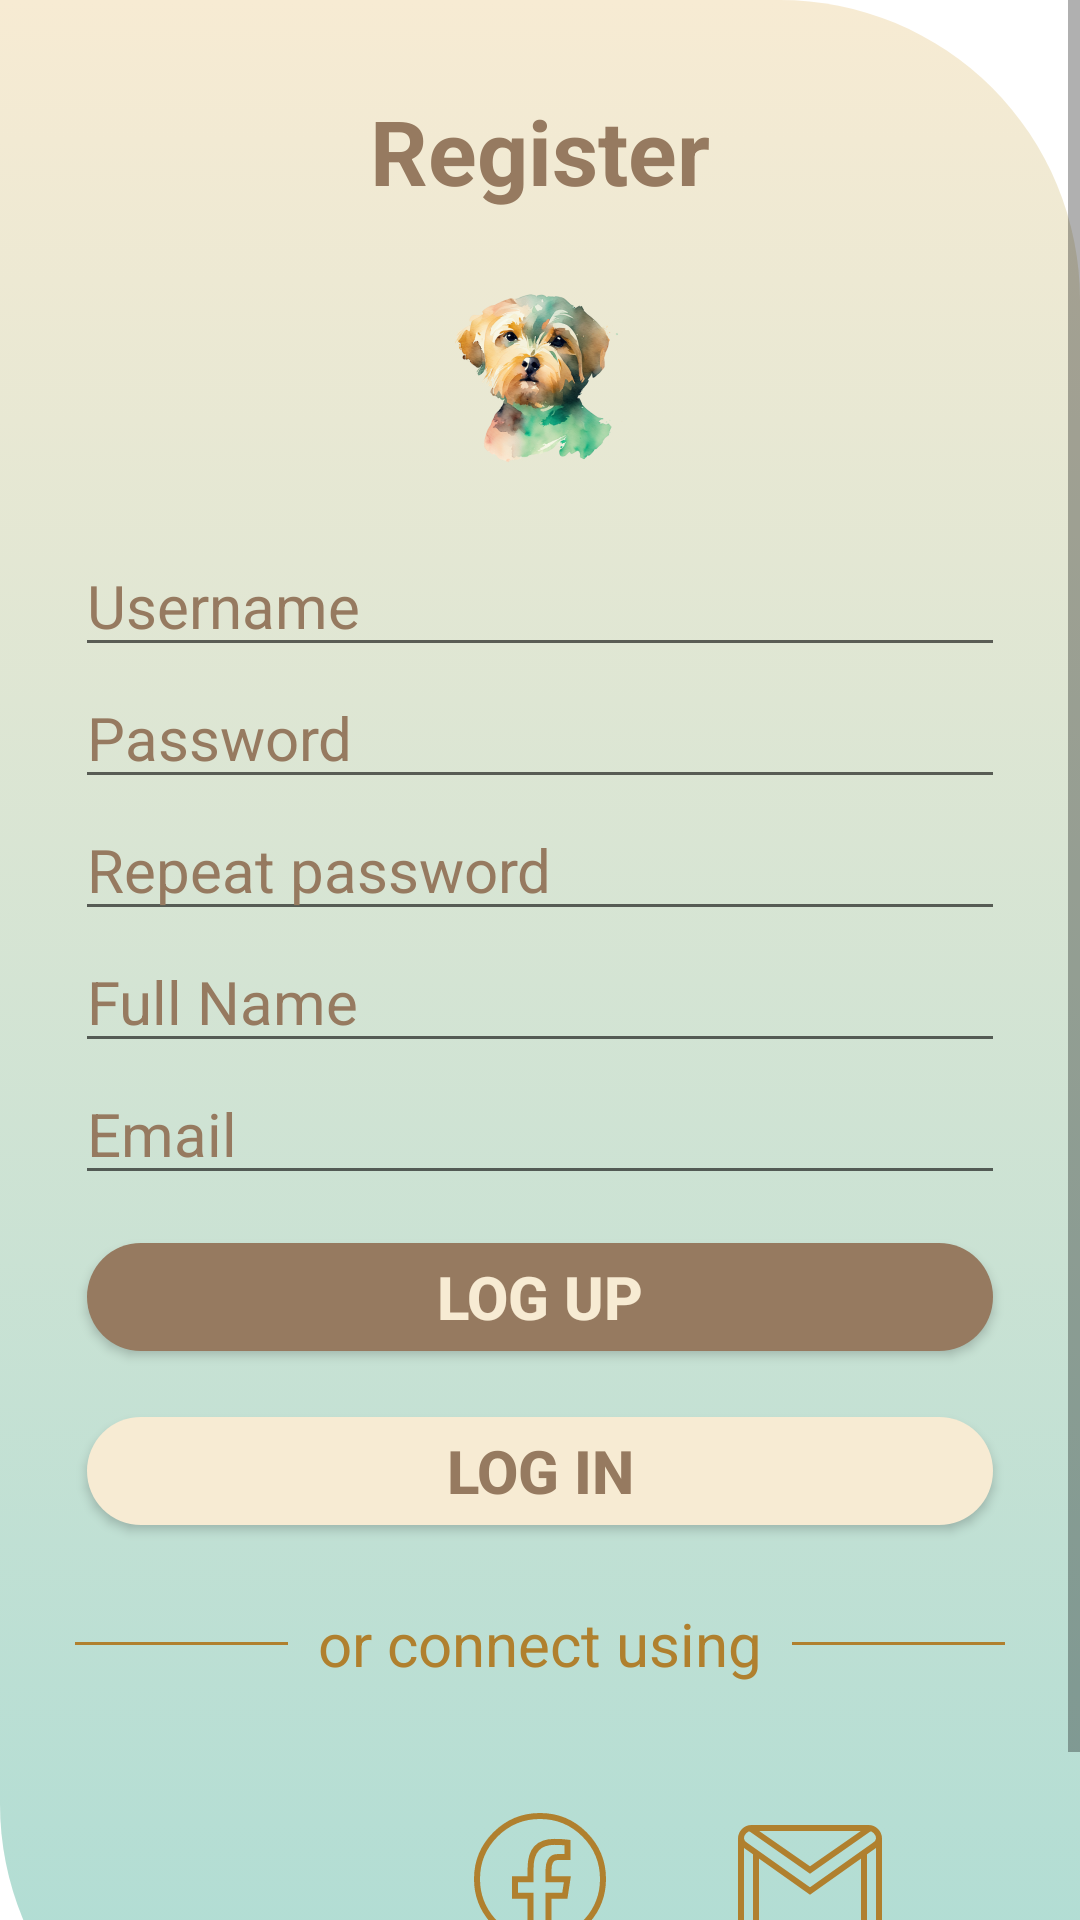

This screen was rendered from an Android layout file. Write that file and the resources it references.
<!-- AndroidManifest.xml: application theme Theme.Dogs -->
<!-- res/layout/activity_user_register.xml -->
<?xml version="1.0" encoding="utf-8"?>
<ScrollView xmlns:android="http://schemas.android.com/apk/res/android"
    xmlns:app="http://schemas.android.com/apk/res-auto"
    xmlns:tools="http://schemas.android.com/tools"
    android:layout_width="match_parent"
    android:layout_height="match_parent"
    >
    <androidx.constraintlayout.widget.ConstraintLayout
        android:layout_width="match_parent"
        android:layout_height="match_parent"
        android:background="@drawable/background_card_view_login"
        android:theme="@style/Theme_login">

        <TextView
            android:id="@+id/tvTitleSingIn"
            android:layout_width="match_parent"
            android:layout_height="wrap_content"
            android:gravity="center"
            android:text="@string/title_sing_up"
            android:textAlignment="center"
            style="@style/Theme_Text_Title_1"
            app:layout_constraintTop_toTopOf="parent" />

        <ImageView
            android:id="@+id/ivLogo"
            android:layout_width="wrap_content"
            android:layout_height="wrap_content"
            android:src="@mipmap/ic_app_foreground"
            app:layout_constraintEnd_toEndOf="parent"
            app:layout_constraintHorizontal_bias="0.498"
            app:layout_constraintStart_toStartOf="parent"
            app:layout_constraintTop_toBottomOf="@+id/tvTitleSingIn" />

        <androidx.appcompat.widget.LinearLayoutCompat
            android:id="@+id/linearLayoutCompat"
            android:layout_width="match_parent"
            android:layout_height="wrap_content"
            android:orientation="vertical"
            android:theme="@style/Theme_login"
            app:layout_constraintBottom_toTopOf="@+id/tvOrSocialNetwork"
            app:layout_constraintTop_toBottomOf="@+id/ivLogo"
            tools:layout_editor_absoluteX="25dp">

            <EditText
                android:id="@+id/editTextUsername"
                android:layout_width="match_parent"
                android:layout_height="wrap_content"
                android:hint="@string/hint_username"
                android:inputType="text"
                android:autofillHints="@string/hint_username" />

            <EditText
                android:id="@+id/editTextPassword"
                android:layout_width="match_parent"
                android:layout_height="wrap_content"
                android:hint="@string/hint_password"
                android:inputType="textPassword"
                android:autofillHints="@string/hint_password" />

            <EditText
                android:id="@+id/editTextPassword2"
                android:layout_width="match_parent"
                android:layout_height="wrap_content"
                android:hint="@string/hint_repeat_password"
                android:inputType="textPassword"
                android:autofillHints="@string/hint_password" />

            <EditText
                android:id="@+id/editTextName"
                android:layout_width="match_parent"
                android:layout_height="wrap_content"
                android:hint="@string/hint_name"
                android:inputType="text"
                android:autofillHints="@string/hint_name" />

            <EditText
                android:id="@+id/editTextEmail"
                android:layout_width="match_parent"
                android:layout_height="wrap_content"
                android:hint="@string/hint_email"
                android:inputType="textEmailAddress"
                android:autofillHints="@string/hint_email" />

            <androidx.appcompat.widget.AppCompatButton
                android:id="@+id/btRegister"
                android:layout_width="match_parent"
                android:layout_height="wrap_content"
                android:layout_marginTop="10dp"
                android:text="@string/register_button"
                android:theme="@style/Theme_primary_button" />

            <androidx.appcompat.widget.AppCompatButton
                android:id="@+id/btLogin"
                android:layout_width="match_parent"
                android:layout_height="wrap_content"
                android:layout_marginTop="10dp"
                android:text="@string/login_button"
                android:theme="@style/Theme_secondary_button" />

        </androidx.appcompat.widget.LinearLayoutCompat>

        <TextView
            android:id="@+id/tvOrSocialNetwork"
            android:layout_width="wrap_content"
            android:layout_height="wrap_content"
            android:layout_margin="10dp"
            android:gravity="center"
            android:padding="10dp"
            android:text="@string/text_social_network"
            android:textAlignment="center"
            android:theme="@style/Theme_Text_Title_3"
            app:layout_constraintBottom_toTopOf="@id/btFacebook"
            app:layout_constraintEnd_toEndOf="parent"
            app:layout_constraintStart_toStartOf="parent"
            app:layout_constraintTop_toBottomOf="@+id/linearLayoutCompat" />

        <ImageButton
            android:id="@+id/btFacebook"
            android:layout_width="wrap_content"
            android:layout_height="wrap_content"
            android:layout_marginTop="20dp"
            android:background="@android:color/transparent"
            android:maxWidth="10dp"
            android:maxHeight="10dp"
            android:src="@drawable/facebook"
            app:layout_constraintBottom_toBottomOf="parent"
            app:layout_constraintEnd_toEndOf="parent"
            app:layout_constraintStart_toStartOf="parent"
            app:layout_constraintTop_toBottomOf="@+id/tvOrSocialNetwork"

            app:tint="@color/brown_3" />

        <ImageButton
            android:id="@+id/btGmail"
            android:layout_width="wrap_content"
            android:layout_height="wrap_content"
            android:background="@android:color/transparent"
            android:maxWidth="10dp"
            android:maxHeight="10dp"
            android:src="@drawable/gmail"
            app:layout_constraintBottom_toBottomOf="@+id/btFacebook"
            app:layout_constraintEnd_toEndOf="parent"

            app:layout_constraintStart_toEndOf="@+id/btFacebook"
            app:layout_constraintTop_toTopOf="@+id/btFacebook"
            app:tint="@color/brown_3" />

        <ImageButton
            android:id="@+id/btTwiter"
            android:layout_width="wrap_content"
            android:layout_height="wrap_content"
            android:background="@android:color/transparent"
            android:maxWidth="10dp"
            android:maxHeight="10dp"
            android:src="@drawable/twitter"
            app:layout_constraintBottom_toBottomOf="@+id/btFacebook"
            app:layout_constraintEnd_toStartOf="@+id/btFacebook"
            app:layout_constraintStart_toStartOf="parent"
            app:layout_constraintTop_toTopOf="@+id/btFacebook"
            android:contentDescription="twitter"
            app:tint="@color/brown_3" />

        <View
            android:id="@+id/divider2"
            android:layout_width="0dp"
            android:layout_height="1dp"
            android:theme="@style/Theme_line"
            app:layout_constraintBottom_toBottomOf="@+id/tvOrSocialNetwork"
            app:layout_constraintEnd_toStartOf="@+id/tvOrSocialNetwork"
            app:layout_constraintStart_toStartOf="parent"
            app:layout_constraintTop_toTopOf="@+id/tvOrSocialNetwork" />

        <View
            android:id="@+id/divider"
            android:layout_width="0dp"
            android:layout_height="1dp"
            android:background="@color/brown_3"
            app:layout_constraintBottom_toBottomOf="@+id/tvOrSocialNetwork"
            app:layout_constraintEnd_toEndOf="parent"
            app:layout_constraintStart_toEndOf="@+id/tvOrSocialNetwork"
            app:layout_constraintTop_toTopOf="@+id/tvOrSocialNetwork" />

    </androidx.constraintlayout.widget.ConstraintLayout>

</ScrollView>
<!-- resources referenced by this layout -->
<resources>
  <color name="brown_3">#B0802E</color>
  <!-- drawable background_card_view_login (drawable) -->
  <selector xmlns:android="http://schemas.android.com/apk/res/android">
  
      <item>
          <shape android:shape="rectangle">
              <corners android:bottomLeftRadius="100dp" android:topRightRadius="100dp" />
              <gradient android:startColor="@color/light_brown_1" android:endColor="@color/light_green_1" android:angle="270"/>
              <padding android:bottom="50dp" android:left="25dp" android:right="25dp" android:top="30dp"/>
          </shape>
      </item>
  
  
  </selector>
  <string name="hint_email">Email</string>
  <string name="hint_name">Full Name</string>
  <string name="hint_password">Password</string>
  <string name="hint_repeat_password">Repeat password</string>
  <string name="hint_username">Username</string>
  <string name="login_button">Log In</string>
  <string name="register_button">Log Up</string>
  <string name="text_social_network">or connect using</string>
  <string name="title_sing_up">Register</string>
  <style name="Theme_Text_Title_1">
          <item name="android:textColor">@color/brown_1</item>
          <item name="android:textSize">30dp</item>
          <item name="android:textStyle">bold</item>
          <item name="android:layout_marginBottom">10dp</item>
      </style>
  <style name="Theme_Text_Title_3">
          <item name="android:textColor">@color/brown_3</item>
          <item name="android:textSize">20dp</item>
          <item name="android:layout_marginBottom">10dp</item>
      </style>
  <style name="Theme_line">
          <item name="android:layout_height">0dp</item>
          <item name="android:layout_width">10dp</item>
          <item name="android:background">@color/brown_3</item>
      </style>
  <style name="Theme_login">
          <item name="android:textSize">20dp</item>
          <item name="android:textColorHint">@color/brown_1</item>
          <item name="android:editTextColor">@color/brown_3</item>
          <item name="android:buttonTint">@color/green_1</item>
      </style>
  <style name="Theme_primary_button">
          <item name="android:textColor">@color/light_brown_1</item>
          <item name="android:textStyle">bold</item>
          <item name="android:textSize">20dp</item>
          <item name="android:backgroundTint">@color/brown_1</item>
          <item name="android:layout_marginTop">120dp</item>
          <item name="android:topRightRadius">50dp</item>
          <item name="android:bottomRightRadius">50dp</item>
          <item name="android:topLeftRadius">50dp</item>
          <item name="android:bottomLeftRadius">50dp</item>
      </style>
  <style name="Theme_secondary_button">
          <item name="android:textColor">@color/brown_1</item>
          <item name="android:textStyle">bold</item>
          <item name="android:textSize">20dp</item>
          <item name="android:backgroundTint">@color/light_brown_1</item>
          <item name="android:layout_marginTop">120dp</item>
          <item name="android:topRightRadius">50dp</item>
          <item name="android:bottomRightRadius">50dp</item>
          <item name="android:topLeftRadius">50dp</item>
          <item name="android:bottomLeftRadius">50dp</item>
      </style>
  <color name="light_brown_1">#f7ebd3</color>
  <color name="light_green_1">#acdcd4</color>
  <color name="brown_1">#967a60</color>
  <color name="green_1">#4a7455</color>
  <color name="brown_2">#7f6741</color>
  <color name="light_green_2">#95cc9c</color>
</resources>
